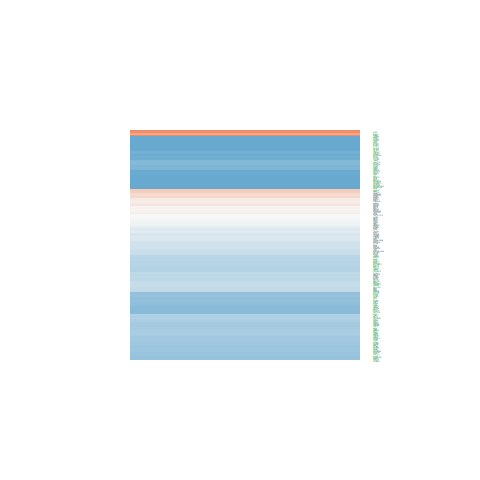

The data file committed next to this chart (first rows):
ID, logFC, AveExpr, t, P.Value, adj.P.Val, B
23347, -0.7743, 20.11, -2.514, 0.01615, 0.05177, -4.021
4221, -1.343, 18.41, -4.65, 3.72045413094883e-05, 0.0003624, 1.739
1676, -0.09607, 19.66, -0.4197, 0.677, 0.8019, -6.91
8289, -0.7989, 18.82, -2.756, 0.008827, 0.03156, -3.471
6002, 0.259, 18.46, 0.6809, 0.4999, 0.6618, -6.765
8520, -1.119, 21.14, -3.778, 0.000526, 0.003218, -0.8182
8805, -1.669, 18.19, -6.955, 2.41412301004103e-08, 7.64099240613178e-07, 8.952
5356, -0.8213, 20.08, -2.462, 0.01834, 0.05685, -4.136
5001, -1.349, 19.01, -5.682, 1.41180929268301e-06, 2.42114757804893e-05, 4.94
5000, -0.9925, 19.83, -2.333, 0.02488, 0.07273, -4.409
5885, -0.8536, 21.18, -3.501, 0.001172, 0.006197, -1.582
8467, -1.794, 20.69, -8.485, 2.0783705854581e-10, 1.73046942224011e-08, 13.66
23028, -1.782, 20.79, -7.28, 8.64336507900160e-09, 3.35514407965298e-07, 9.967
23476, -0.8662, 17.45, -3.104, 0.003542, 0.01511, -2.624
4683, -0.09547, 19.02, -0.3938, 0.6959, 0.8138, -6.921
23309, -1.327, 17.71, -6.213, 2.57487337985454e-07, 5.65518292079756e-06, 6.615
9555, -0.5961, 23.33, -1.881, 0.06745, 0.1571, -5.278
9611, -1.852, 17.99, -9.661, 6.41347402499859e-12, 1.02348356315603e-09, 17.09
11168, -0.7949, 22.34, -2.521, 0.0159, 0.0511, -4.007
8726, -1.963, 17.62, -8.532, 1.80313308368572e-10, 1.59369224088837e-08, 13.8
10286, -1.375, 19.09, -3.189, 0.002803, 0.0125, -2.405
9219, -1.232, 20.44, -5.355, 4.0079280086976e-06, 5.84404731217454e-05, 3.916
9878, -1.388, 18.6, -7.157, 1.27181585769681e-08, 4.62441905219503e-07, 9.586
10592, -2, 19.36, -8.431, 2.45355884870156e-10, 1.98530923743527e-08, 13.49
53615, -1.25, 20.04, -7.108, 1.48781285853158e-08, 5.21188101967314e-07, 9.43
86, -0.6207, 21.7, -2.058, 0.0463, 0.1172, -4.955
3725, -0.5829, 16.63, -1.501, 0.1414, 0.2744, -5.886
6741, 0.2267, 22.29, 0.821, 0.4166, 0.5863, -6.66
983, -0.877, 20.1, -3.742, 0.0005846, 0.003498, -0.9191
3005, 0.06855, 23.68, 0.1735, 0.8631, 0.9227, -6.984
3183, -0.6365, 23.66, -2.679, 0.01075, 0.03721, -3.651
2067, -0.2295, 17.74, -0.6302, 0.5322, 0.6898, -6.799
142, -1.643, 22.31, -6.395, 1.4379787516396e-07, 3.47108736477709e-06, 7.19
5422, -1.471, 17.02, -6.167, 2.98275844450286e-07, 6.46639519383732e-06, 6.47
3008, -1.322, 21.91, -3.868, 0.0004035, 0.002594, -0.5642
7150, -1.305, 21.21, -3.56, 0.0009915, 0.005394, -1.423
7153, -2.269, 19.87, -7.368, 6.55774877341485e-09, 2.71037889951571e-07, 10.24
5111, -1.145, 22.3, -4.097, 0.0002033, 0.001469, 0.09476
2547, -1.043, 22.95, -4.716, 3.02570882134832e-05, 0.0003121, 1.941
7520, -1.054, 23.07, -4.65, 3.72776725498973e-05, 0.0003624, 1.738
6925, -3.369, 15.07, -8.243, 4.34255344526545e-10, 3.19845763372436e-08, 12.93
6118, -0.5155, 21.94, -2.483, 0.0174, 0.05455, -4.089
3014, 0.7706, 21.48, 1.604, 0.1166, 0.2363, -5.732
1385, -1.038, 20.47, -3.959, 0.0003082, 0.002091, -0.3058
3009, -2.72, 24.18, -5.76, 1.09931117661101e-06, 1.9903932885233e-05, 5.186
3007, -2.872, 21.41, -5.489, 2.61695161791415e-06, 4.17334454422642e-05, 4.334
3006, -2.09, 22.04, -4.944, 1.47884543902809e-05, 0.0001748, 2.639
2241, 0.09774, 19.12, 0.279, 0.7817, 0.8731, -6.96
6853, -0.5354, 22.13, -0.5609, 0.578, 0.7267, -6.84
6688, -0.01974, 17.07, -0.0713, 0.9435, 0.9694, -6.997
6950, -0.2997, 22.9, -1.756, 0.08686, 0.191, -5.49
1104, -1.077, 21.18, -3.372, 0.001691, 0.008347, -1.929
6908, -1.362, 19.03, -5.439, 3.07003815721122e-06, 4.74122828311249e-05, 4.178
4437, -0.6432, 19.21, -2.892, 0.006215, 0.02376, -3.147
7283, -0.4477, 20.59, -1.69, 0.09894, 0.2099, -5.598
6672, 0.1198, 18.38, 0.4285, 0.6706, 0.7975, -6.907
4172, -2.745, 20.72, -7.835, 1.52461794858454e-09, 7.89092803118754e-08, 11.68
7528, -0.9903, 17.31, -3.911, 0.000355, 0.002347, -0.4414
3148, -2.332, 23, -6.403, 1.40269053453271e-07, 3.41460047495357e-06, 7.214
6117, -0.799, 21.41, -3.373, 0.001684, 0.008324, -1.925
... 153 more rows
